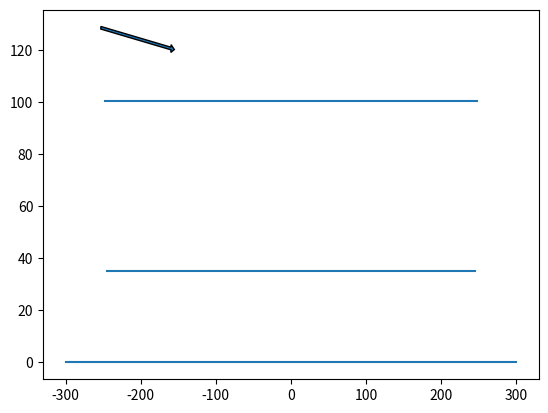

Write Python code to recreate this figure.
import matplotlib
import matplotlib.pyplot as plt
import numpy as np
import math

pos = np.array([-125.338889, 29.346085, -252.987500])
dir = np.array([0.047555, -0.356972, 0.932904])

arrow_start = pos
arrow_end = arrow_start + 100*dir
arrow_diff = arrow_end - arrow_start

plt.arrow(arrow_start[2], math.hypot(arrow_start[0], arrow_start[1]), arrow_diff[2], math.hypot(arrow_end[0], arrow_end[1])-math.hypot(arrow_start[0], arrow_start[1]), width=1)
plt.gca().add_line(matplotlib.lines.Line2D([-247.0500000, 247.0500000], [100.7571611, 100.7571611]))
plt.gca().add_line(matplotlib.lines.Line2D([-245.45, 245.45], [35.2394389, 35.2394389]))
plt.gca().add_line(matplotlib.lines.Line2D([-300, 300], [0, 0]))
plt.show()

